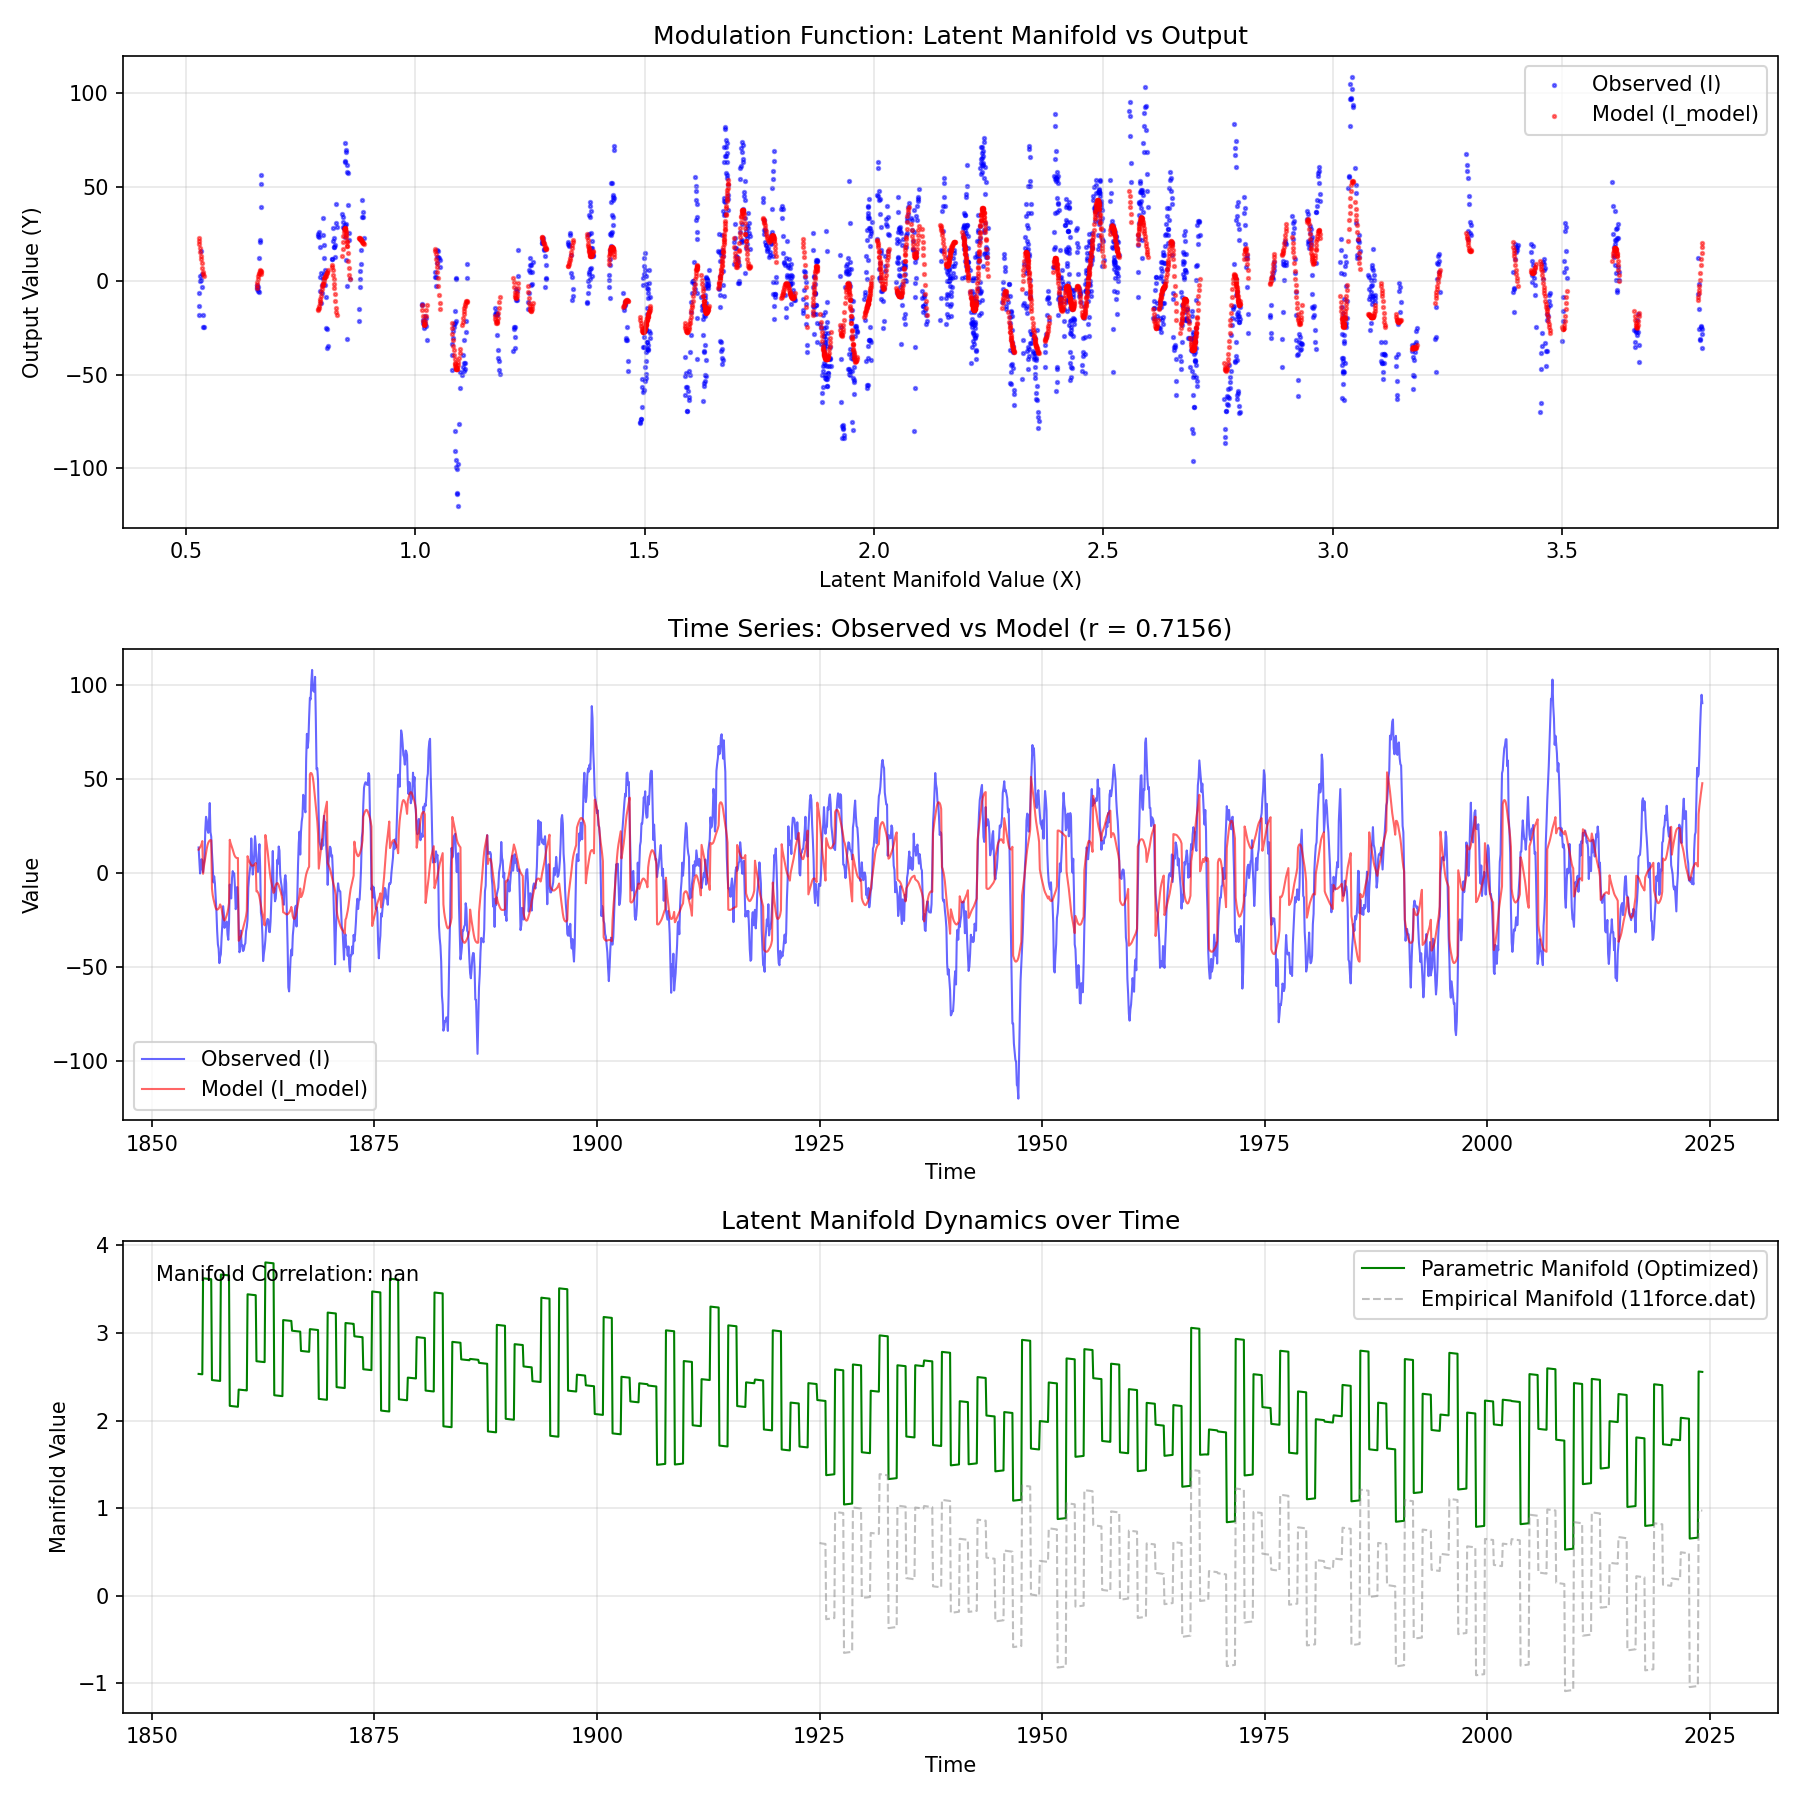

Values plotted in this chart, from the file beside it:
t, I, I_model, Manifold, Manifold_Empirical
1855, 13.7, 12.49, 2.533, NaN
1855, 6.671, 13.13, 2.532, NaN
1855, -0.1443, 13.8, 2.532, NaN
1856, 2.393, 14.55, 2.531, NaN
1856, 7.46, 15.6, 2.53, NaN
1856, 4.34, 17.1, 2.529, NaN
1856, 0.6158, -0.3292, 3.625, NaN
1856, 4.795, 3.162, 3.624, NaN
1856, 7.513, 5.867, 3.623, NaN
1856, 22.85, 8.245, 3.622, NaN
1856, 30.02, 10.66, 3.621, NaN
1856, 28.28, 13.04, 3.62, NaN
1856, 22.84, 14.97, 3.619, NaN
1856, 21.48, 16.23, 3.618, NaN
1856, 27.43, 16.95, 3.617, NaN
1857, 37.38, 17.4, 3.616, NaN
1857, 21.87, 17.67, 3.616, NaN
1857, 19.51, 17.51, 3.615, NaN
1857, 11.15, -8.147, 2.464, NaN
1857, 4.326, -11.65, 2.462, NaN
1857, -4.88, -13.73, 2.461, NaN
1857, -1.702, -15.48, 2.46, NaN
1857, -5.447, -17.12, 2.459, NaN
1857, -13.27, -18.49, 2.458, NaN
1857, -19.94, -19.27, 2.457, NaN
1857, -30.76, -19.44, 2.456, NaN
1857, -37.89, -19.26, 2.456, NaN
1858, -40.17, -18.84, 2.455, NaN
1858, -47.92, -18.04, 2.454, NaN
1858, -44.66, -16.62, 2.453, NaN
1858, -43.18, -17.46, 3.668, NaN
1858, -34.15, -18.93, 3.667, NaN
1858, -27.28, -21.54, 3.666, NaN
1858, -17.57, -23.39, 3.665, NaN
1858, -21.16, -24.7, 3.664, NaN
1858, -29.13, -25.21, 3.663, NaN
1858, -27.42, -24.7, 3.662, NaN
1858, -26.55, -23.56, 3.661, NaN
1858, -25.75, -22.28, 3.661, NaN
1859, -32.73, -20.82, 3.66, NaN
1859, -35.48, -18.76, 3.659, NaN
1859, -26.45, -15.9, 3.658, NaN
1859, -6.045, 17.8, 2.169, NaN
1859, -12.33, 16.14, 2.167, NaN
1859, -13.46, 15, 2.166, NaN
1859, -2.822, 13.86, 2.166, NaN
1859, 1.125, 12.56, 2.165, NaN
1859, -0.237, 11.14, 2.163, NaN
1859, -0.1371, 9.881, 2.162, NaN
1859, -7.422, 9.012, 2.161, NaN
1859, -19.17, 8.493, 2.161, NaN
1860, -17.53, 8.158, 2.16, NaN
1860, -7.353, 7.967, 2.159, NaN
1860, -12.25, 8.103, 2.158, NaN
1860, -26.38, -36, 2.354, NaN
1860, -42.13, -35.45, 2.354, NaN
1860, -41.19, -34.56, 2.353, NaN
1860, -30.62, -33.63, 2.352, NaN
1860, -38.68, -32.46, 2.351, NaN
1860, -38.43, -30.95, 2.35, NaN
... 1,968 more rows
